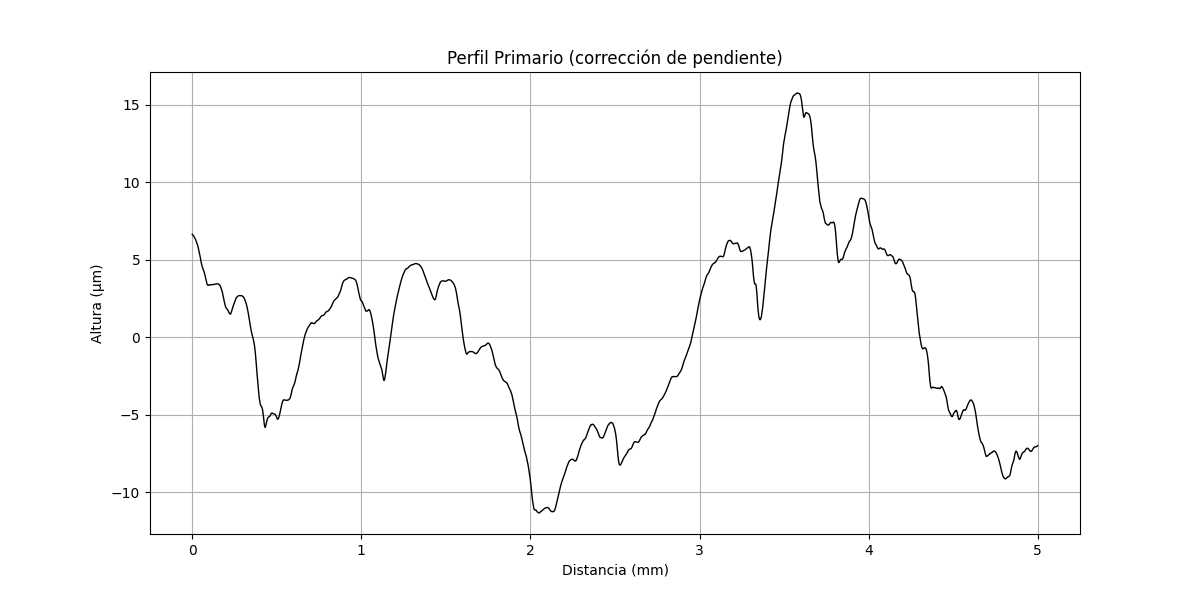

Values plotted in this chart, from the file beside it:
x (mm), altura (µm)
0.000000000, 6.646
0.0002035, 6.644
0.0004069, 6.642
0.0006104, 6.64
0.0008138, 6.638
0.001017, 6.636
0.001221, 6.634
0.001424, 6.632
0.001628, 6.626
0.001831, 6.624
0.002034, 6.622
0.002238, 6.62
0.002441, 6.618
0.002645, 6.616
0.002848, 6.614
0.003052, 6.608
0.003255, 6.606
0.003459, 6.604
0.003662, 6.602
0.003866, 6.6
0.004069, 6.598
0.004273, 6.596
0.004476, 6.59
0.004679, 6.588
0.004883, 6.586
0.005086, 6.58
0.00529, 6.578
0.005493, 6.576
0.005697, 6.574
0.0059, 6.568
0.006104, 6.566
0.006307, 6.564
0.00651, 6.562
0.006714, 6.556
0.006917, 6.554
0.007121, 6.552
0.007324, 6.546
0.007528, 6.544
0.007731, 6.542
0.007935, 6.536
0.008138, 6.534
0.008341, 6.532
0.008545, 6.526
0.008748, 6.524
0.008952, 6.522
0.009155, 6.516
0.009359, 6.514
0.009562, 6.508
0.009766, 6.506
0.009969, 6.504
0.01017, 6.498
0.01038, 6.496
0.01058, 6.49
0.01078, 6.488
0.01099, 6.482
0.01119, 6.48
0.01139, 6.474
0.0116, 6.472
0.0118, 6.466
0.012, 6.464
... 24,517 more rows
